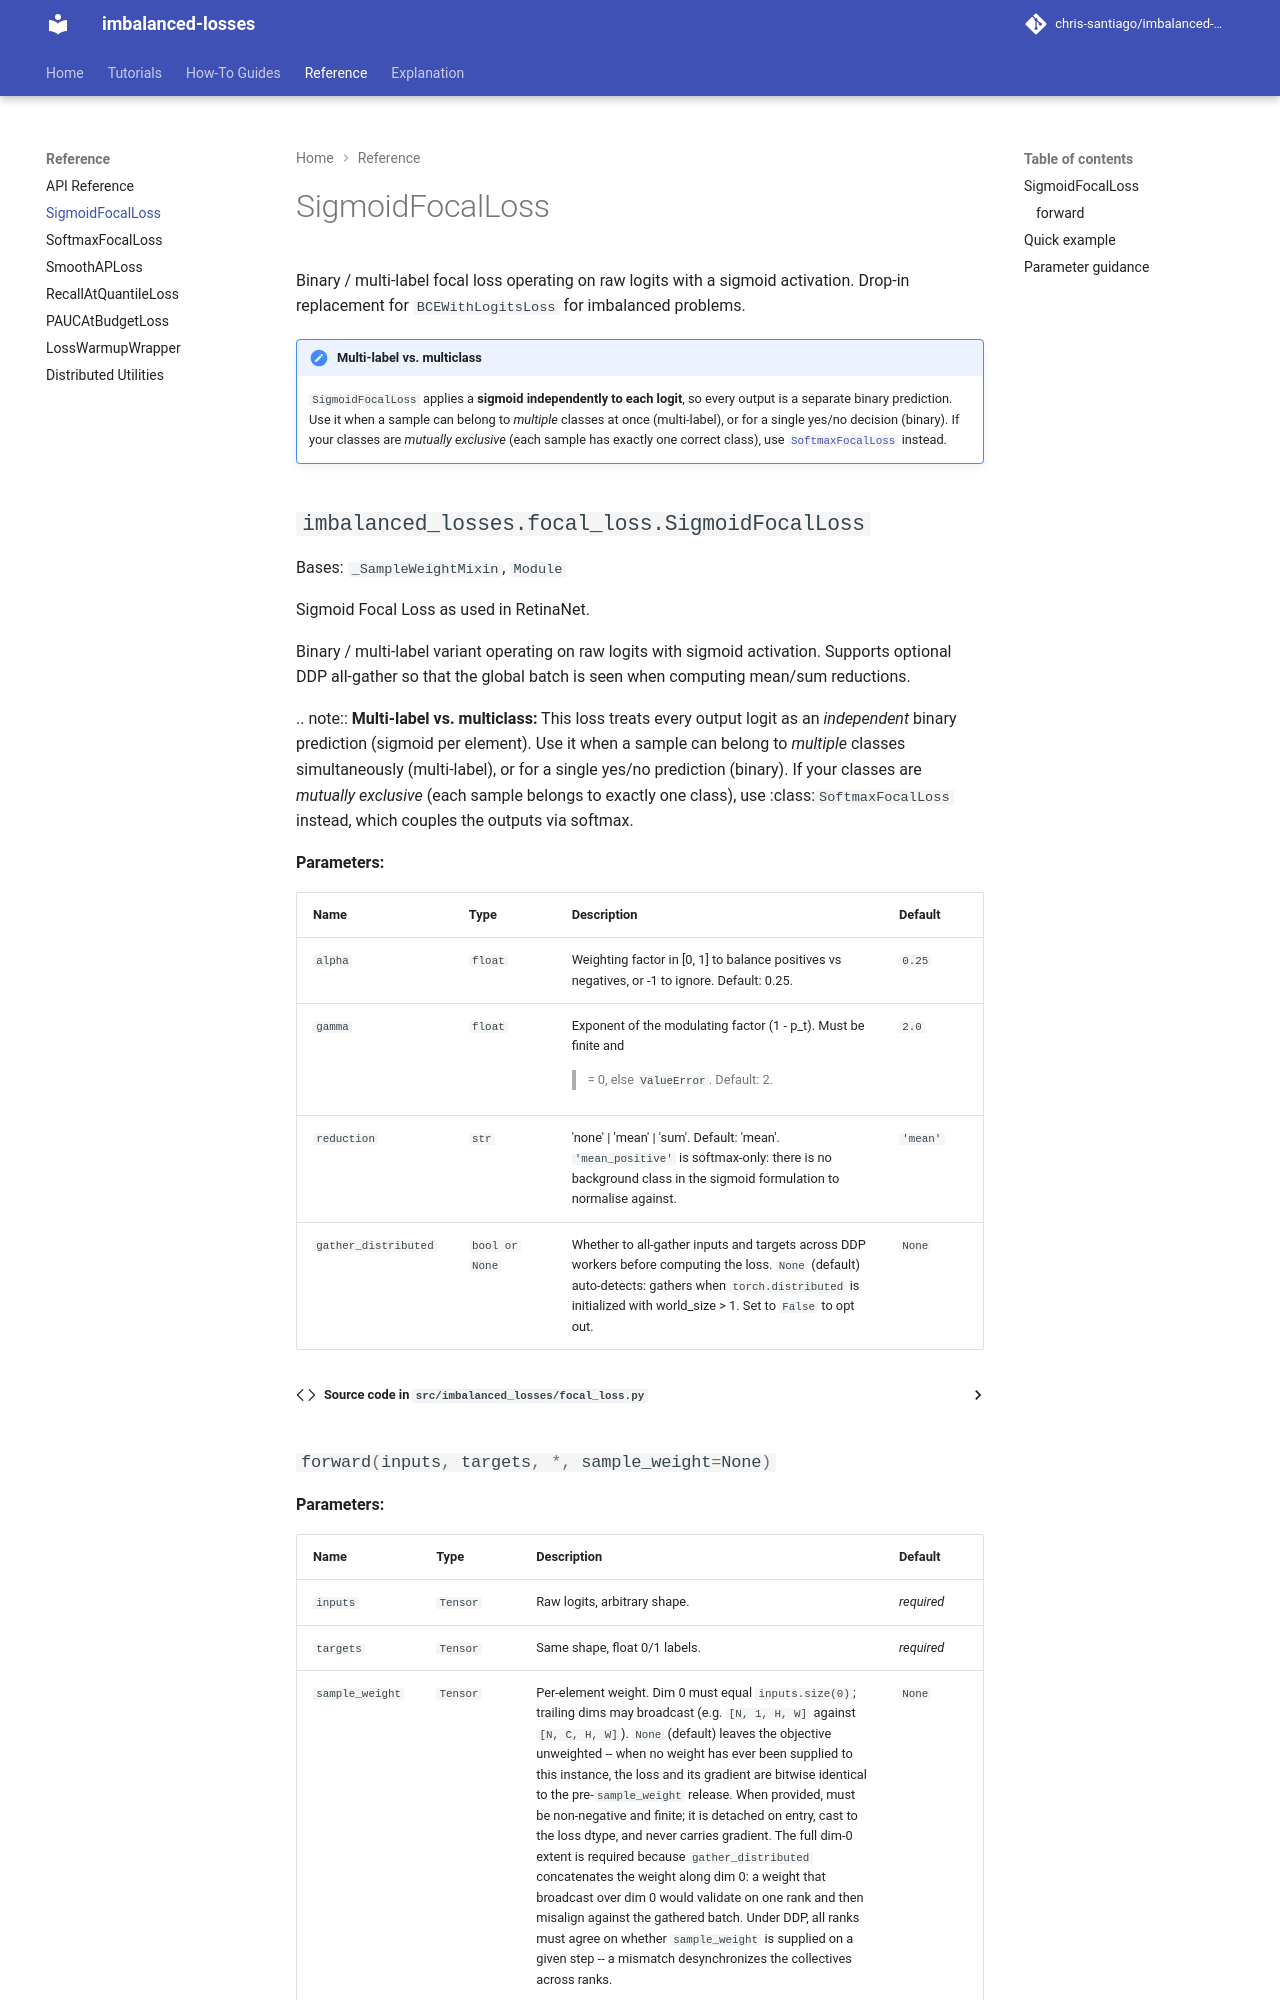

repository: chris-santiago/imbalanced-losses · page: reference/sigmoid-focal-loss/index.html · generator: mkdocs

# SigmoidFocalLoss

Binary / multi-label focal loss operating on raw logits with a sigmoid activation. Drop-in replacement for `BCEWithLogitsLoss` for imbalanced problems.

!!! note "Multi-label vs. multiclass"
    `SigmoidFocalLoss` applies a **sigmoid independently to each logit**, so every output is a separate binary prediction. Use it when a sample can belong to *multiple* classes at once (multi-label), or for a single yes/no decision (binary). If your classes are *mutually exclusive* (each sample has exactly one correct class), use [`SoftmaxFocalLoss`](softmax-focal-loss.md) instead.

::: imbalanced_losses.focal_loss.SigmoidFocalLoss

## Quick example

```python
from imbalanced_losses import SigmoidFocalLoss
import torch

loss_fn = SigmoidFocalLoss(alpha=0.25, gamma=2.0)
logits  = torch.randn(32, 1)
targets = torch.randint(0, 2, (32, 1)).float()

loss = loss_fn(logits, targets)
loss.backward()
```
